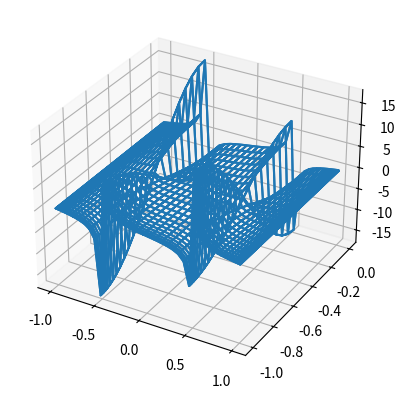

Source code (Python):
import matplotlib.pyplot as plt
from matplotlib import cm
import numpy as np

fig = plt.figure()
ax = plt.axes(projection='3d')

_x = np.linspace(1,100)
_y = np.linspace(1,100)

x,y = np.meshgrid(_x,_y)
x = np.cos(np.pi * x)
y = np.sin(np.pi * y)
print(x.size, y.size)
z = np.tan(np.pi*x) *  np.cos(np.pi*y)
print(z.size)

ax.plot_wireframe(x,y,z, cmap=cm.coolwarm)

plt.show()
